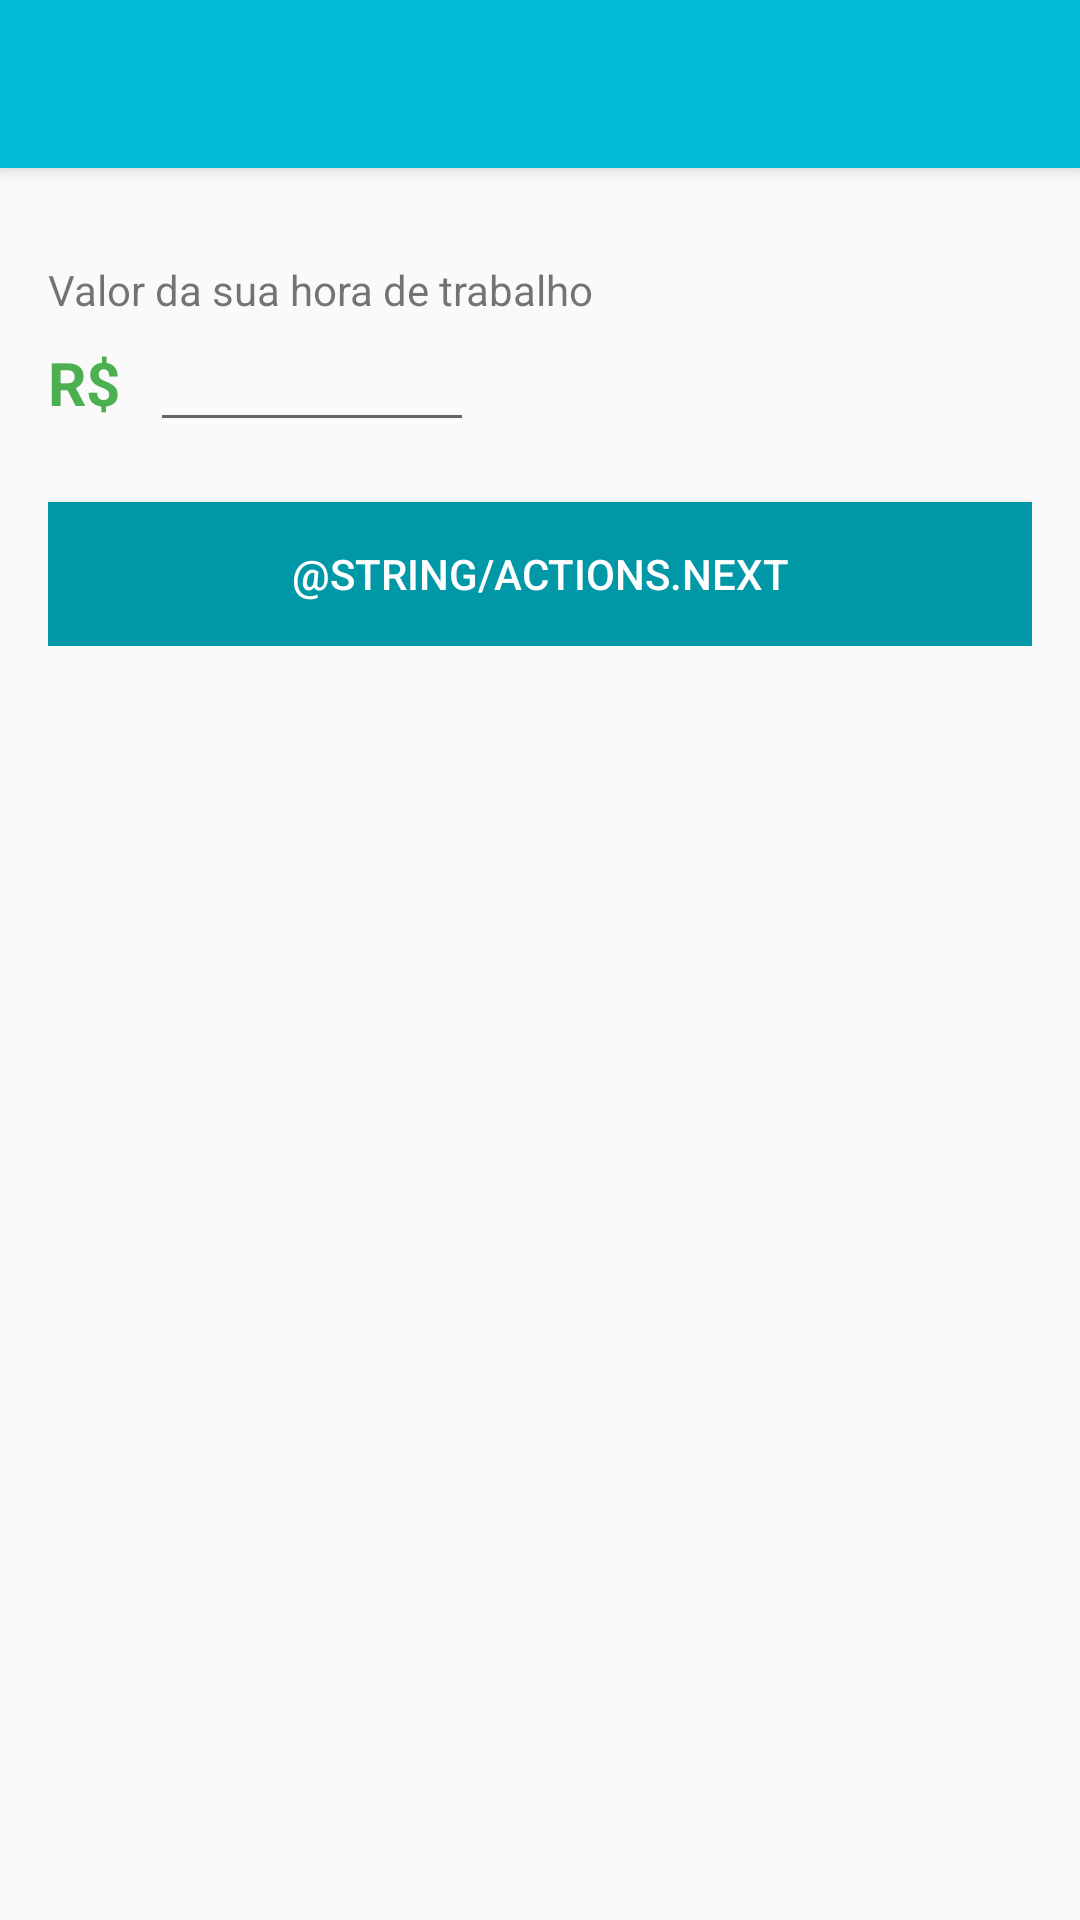

Android layout source for this screen:
<!-- AndroidManifest.xml: application theme AppTheme -->
<!-- res/layout/activity_animal_list.xml -->
<?xml version="1.0" encoding="utf-8"?>
<android.support.v4.widget.DrawerLayout xmlns:android="http://schemas.android.com/apk/res/android"
    xmlns:app="http://schemas.android.com/apk/res-auto"
    xmlns:tools="http://schemas.android.com/tools"
    android:layout_width="match_parent"
    android:layout_height="match_parent"
    android:fitsSystemWindows="true"
    tools:context="com.zekisanmobile.petsitter2.view.register.sitter.AnimalListActivity">

    <android.support.design.widget.CoordinatorLayout
        android:layout_width="match_parent"
        android:layout_height="match_parent"
        android:fitsSystemWindows="true">

        <android.support.design.widget.AppBarLayout
            android:layout_width="match_parent"
            android:layout_height="wrap_content"
            android:theme="@style/AppTheme.AppBarOverlay">

            <include layout="@layout/toolbar" />

        </android.support.design.widget.AppBarLayout>

        <LinearLayout
            android:layout_width="match_parent"
            android:layout_height="wrap_content"
            android:orientation="vertical"
            android:padding="@dimen/activity_horizontal_margin"
            app:layout_behavior="@string/appbar_scrolling_view_behavior">

            <android.support.v7.widget.RecyclerView
                android:id="@+id/recycler_view"
                android:layout_width="match_parent"
                android:layout_height="wrap_content" />

            <TextView
                android:text="Valor da sua hora de trabalho"
                android:layout_width="match_parent"
                android:layout_height="wrap_content"
                android:id="@+id/textView8"
                android:layout_marginTop="15dp"/>

            <LinearLayout
                android:layout_width="match_parent"
                android:layout_height="match_parent"
                android:orientation="horizontal">


                <TextView
                    android:text="R$"
                    android:layout_width="wrap_content"
                    android:layout_height="wrap_content"
                    android:id="@+id/textView10"
                    android:textStyle="normal|bold"
                    android:textColor="?attr/colorAccent"
                    android:textSize="20sp" />

                <EditText
                    android:layout_width="108dp"
                    android:layout_height="wrap_content"
                    android:inputType="numberDecimal"
                    android:ems="10"
                    android:id="@+id/et_value_hour"
                    android:layout_marginLeft="10dp"/>
            </LinearLayout>

            <Button
                android:id="@+id/btn_next"
                android:layout_width="match_parent"
                android:layout_height="wrap_content"
                android:layout_gravity="center_horizontal"
                android:layout_marginTop="20dp"
                android:background="@color/colorPrimaryDark"
                android:text="@string/actions.next"
                android:textColor="@color/white" />

        </LinearLayout>

    </android.support.design.widget.CoordinatorLayout>

</android.support.v4.widget.DrawerLayout>
<!-- res/layout/toolbar.xml (included above) -->
<?xml version="1.0" encoding="utf-8"?>
<android.support.v7.widget.Toolbar
    android:id="@+id/toolbar"
    android:layout_width="match_parent"
    android:layout_height="?attr/actionBarSize"
    app:popupTheme="@style/AppTheme.PopupOverlay"
    xmlns:android="http://schemas.android.com/apk/res/android"
    xmlns:app="http://schemas.android.com/apk/res-auto" />
<!-- resources referenced by this layout -->
<resources>
  <color name="colorPrimaryDark">#0097A7</color>
  <color name="white">#FFFFFF</color>
  <dimen name="activity_horizontal_margin">16dp</dimen>
  <style name="AppTheme.AppBarOverlay" parent="ThemeOverlay.AppCompat.Dark.ActionBar" />
  <style name="AppTheme.PopupOverlay" parent="ThemeOverlay.AppCompat.Light" />
  <style name="AppTheme" parent="Theme.AppCompat.Light.DarkActionBar">
          
          <item name="colorPrimary">@color/colorPrimary</item>
          <item name="colorPrimaryDark">@color/colorPrimaryDark</item>
          <item name="colorAccent">@color/colorAccent</item>
      </style>
  <color name="colorPrimary">#00BCD4</color>
  <color name="colorAccent">#4CAF50</color>
</resources>
